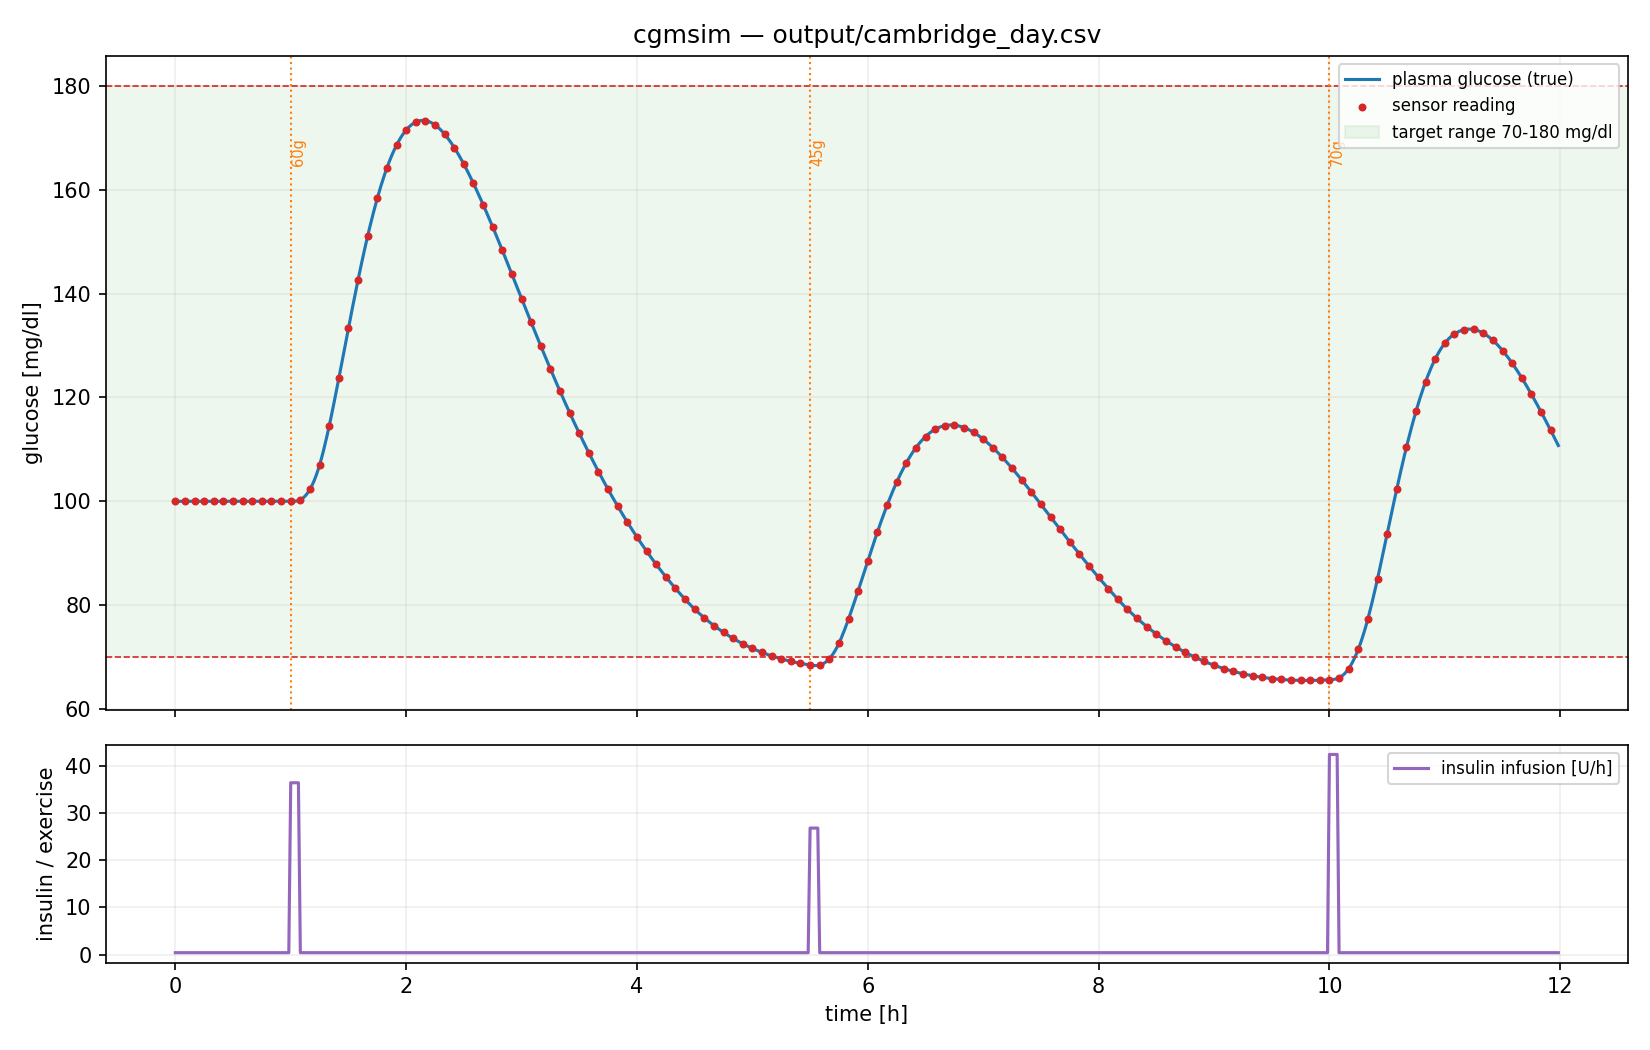

Data behind this chart, as committed beside it:
t_min, glucose_true_mg_dl, sensor_mg_dl, sensor_valid, carbs_g_step, iir_u_per_h, exercise_pct, hr_bpm
0.0000, 100, 100, 1, 0.0000, 0.4202, 0.0000, 0.0000
1, 100, 0.0000, 0, 0.0000, 0.4202, 0.0000, 0.0000
2, 100, 0.0000, 0, 0.0000, 0.4202, 0.0000, 0.0000
3, 100, 0.0000, 0, 0.0000, 0.4202, 0.0000, 0.0000
4, 100, 0.0000, 0, 0.0000, 0.4202, 0.0000, 0.0000
5, 100, 100, 1, 0.0000, 0.4202, 0.0000, 0.0000
6, 100, 0.0000, 0, 0.0000, 0.4202, 0.0000, 0.0000
7, 100, 0.0000, 0, 0.0000, 0.4202, 0.0000, 0.0000
8, 100, 0.0000, 0, 0.0000, 0.4202, 0.0000, 0.0000
9, 100, 0.0000, 0, 0.0000, 0.4202, 0.0000, 0.0000
10, 100, 100, 1, 0.0000, 0.4202, 0.0000, 0.0000
11, 100, 0.0000, 0, 0.0000, 0.4202, 0.0000, 0.0000
12, 100, 0.0000, 0, 0.0000, 0.4202, 0.0000, 0.0000
13, 100, 0.0000, 0, 0.0000, 0.4202, 0.0000, 0.0000
14, 100, 0.0000, 0, 0.0000, 0.4202, 0.0000, 0.0000
15, 100, 100, 1, 0.0000, 0.4202, 0.0000, 0.0000
16, 100, 0.0000, 0, 0.0000, 0.4202, 0.0000, 0.0000
17, 100, 0.0000, 0, 0.0000, 0.4202, 0.0000, 0.0000
18, 100, 0.0000, 0, 0.0000, 0.4202, 0.0000, 0.0000
19, 100, 0.0000, 0, 0.0000, 0.4202, 0.0000, 0.0000
20, 100, 100, 1, 0.0000, 0.4202, 0.0000, 0.0000
21, 100, 0.0000, 0, 0.0000, 0.4202, 0.0000, 0.0000
22, 100, 0.0000, 0, 0.0000, 0.4202, 0.0000, 0.0000
23, 100, 0.0000, 0, 0.0000, 0.4202, 0.0000, 0.0000
24, 100, 0.0000, 0, 0.0000, 0.4202, 0.0000, 0.0000
25, 100, 100, 1, 0.0000, 0.4202, 0.0000, 0.0000
26, 100, 0.0000, 0, 0.0000, 0.4202, 0.0000, 0.0000
27, 100, 0.0000, 0, 0.0000, 0.4202, 0.0000, 0.0000
28, 100, 0.0000, 0, 0.0000, 0.4202, 0.0000, 0.0000
29, 100, 0.0000, 0, 0.0000, 0.4202, 0.0000, 0.0000
30, 100, 100, 1, 0.0000, 0.4202, 0.0000, 0.0000
31, 100, 0.0000, 0, 0.0000, 0.4202, 0.0000, 0.0000
32, 100, 0.0000, 0, 0.0000, 0.4202, 0.0000, 0.0000
33, 100, 0.0000, 0, 0.0000, 0.4202, 0.0000, 0.0000
34, 100, 0.0000, 0, 0.0000, 0.4202, 0.0000, 0.0000
35, 100, 100, 1, 0.0000, 0.4202, 0.0000, 0.0000
36, 100, 0.0000, 0, 0.0000, 0.4202, 0.0000, 0.0000
37, 100, 0.0000, 0, 0.0000, 0.4202, 0.0000, 0.0000
38, 100, 0.0000, 0, 0.0000, 0.4202, 0.0000, 0.0000
39, 100, 0.0000, 0, 0.0000, 0.4202, 0.0000, 0.0000
40, 100, 100, 1, 0.0000, 0.4202, 0.0000, 0.0000
41, 100, 0.0000, 0, 0.0000, 0.4202, 0.0000, 0.0000
42, 100, 0.0000, 0, 0.0000, 0.4202, 0.0000, 0.0000
43, 100, 0.0000, 0, 0.0000, 0.4202, 0.0000, 0.0000
44, 100, 0.0000, 0, 0.0000, 0.4202, 0.0000, 0.0000
45, 100, 100, 1, 0.0000, 0.4202, 0.0000, 0.0000
46, 100, 0.0000, 0, 0.0000, 0.4202, 0.0000, 0.0000
47, 100, 0.0000, 0, 0.0000, 0.4202, 0.0000, 0.0000
48, 100, 0.0000, 0, 0.0000, 0.4202, 0.0000, 0.0000
49, 100, 0.0000, 0, 0.0000, 0.4202, 0.0000, 0.0000
50, 100, 100, 1, 0.0000, 0.4202, 0.0000, 0.0000
51, 100, 0.0000, 0, 0.0000, 0.4202, 0.0000, 0.0000
52, 100, 0.0000, 0, 0.0000, 0.4202, 0.0000, 0.0000
53, 100, 0.0000, 0, 0.0000, 0.4202, 0.0000, 0.0000
54, 100, 0.0000, 0, 0.0000, 0.4202, 0.0000, 0.0000
55, 100, 100, 1, 0.0000, 0.4202, 0.0000, 0.0000
56, 100, 0.0000, 0, 0.0000, 0.4202, 0.0000, 0.0000
57, 100, 0.0000, 0, 0.0000, 0.4202, 0.0000, 0.0000
58, 100, 0.0000, 0, 0.0000, 0.4202, 0.0000, 0.0000
59, 100, 0.0000, 0, 0.0000, 0.4202, 0.0000, 0.0000
... 660 more rows
